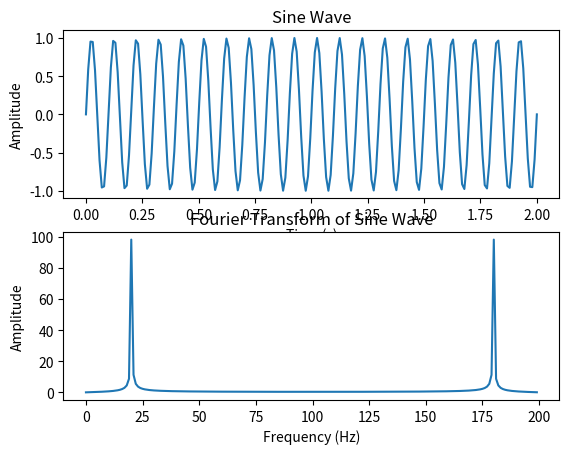
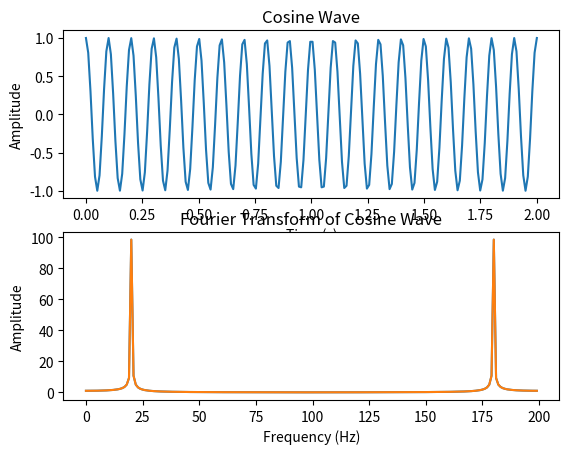

Write Python code to recreate these figures, in order.
import numpy as np
import matplotlib.pyplot as plt

t = np.linspace(0, 2, 2 * 100)

sine_wave = np.sin(10 * 2 * np.pi * t)
cosine_wave = np.cos(10 * 2 * np.pi * t)

sine_fourier = np.fft.fft(sine_wave)
cosine_fourier = np.fft.fft(cosine_wave)

plt.figure()
plt.subplot(211)
plt.plot(t, sine_wave)
plt.xlabel('Time (s)')
plt.ylabel('Amplitude')
plt.title('Sine Wave')

plt.subplot(212)
plt.plot(np.abs(sine_fourier))
plt.xlabel('Frequency (Hz)')
plt.ylabel('Amplitude')
plt.title('Fourier Transform of Sine Wave')

plt.figure()
plt.subplot(211)
plt.plot(t, cosine_wave)
plt.xlabel('Time (s)')
plt.ylabel('Amplitude')
plt.title('Cosine Wave')

plt.subplot(212)
plt.plot(np.abs(cosine_fourier))
plt.xlabel('Frequency (Hz)')
plt.ylabel('Amplitude')
plt.title('Fourier Transform of Cosine Wave')

plt.show()
plt.title('Cosine Wave')

plt.subplot(212)
plt.plot(np.abs(cosine_fourier))
plt.xlabel('Frequency (Hz)')
plt.ylabel('Amplitude')
plt.title('Fourier Transform of Cosine Wave')

plt.show()